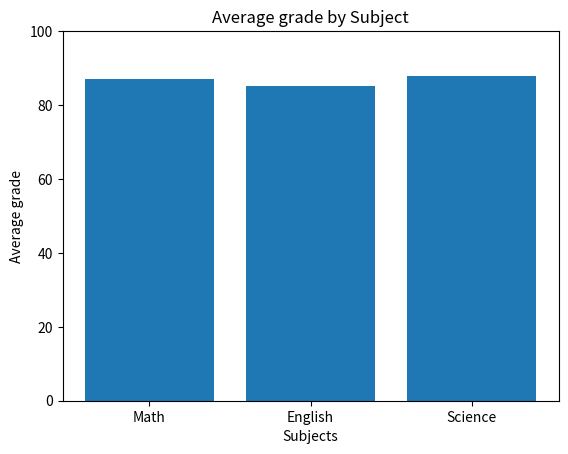

Python code for this plot: (Note: this script raises an exception after producing the figure.)
import pandas as pd
import matplotlib.pyplot as plt

data1 = {
    'Student_ID': [1, 2, 3, 4, 5, 6, 7, 8, 9, 10],
    'Math': [85, 90, 78, 92, 88, 95, 89, 79, 83, 91],
    'English': [78, 85, 88, 80, 92, 87, 90, 84, 79, 88],
    'Science': [90, 92, 85, 88, 94, 79, 83, 91, 87, 89]
}

df1 = pd.DataFrame(data1)
df1['Average grade'] = df1[['Math', 'English', 'Science']].mean(axis=1)
max_grade = df1['Average grade'].max()
df1['Top average grade'] = max_grade
print(df1)
avg_subjects = df1[['Math', 'English', 'Science']].mean()
plt.bar(avg_subjects.index, avg_subjects.values)
plt.title('Average grade by Subject')
plt.xlabel('Subjects')
plt.ylabel('Average grade')
plt.ylim(0, 100)
plt.show()

data2 = {
    'Date': pd.date_range(start='2023-01-01', periods=10),
    'Product_A': [120, 150, 130, 110, 140, 160, 135, 125, 145, 155],
    'Product_B': [90, 110, 100, 80, 95, 105, 98, 88, 102, 112],
    'Product_C': [75, 80, 85, 70, 88, 92, 78, 82, 87, 90]
}

df2 = pd.DataFrame(data2)
Total_sales = df2[['Product_A', 'Product_B', 'Product_C']].sum()
print(Total_sales)
df2['Total sales by products'] = df2[['Product_A', 'Product_B', 'Product_C']].sum(axis=1)
top_sale_row = df2[df2['Total sales by products'] == df2['Total sales by products'].max()]
top_sale_info = top_sale_row[['Date', 'Total sales by products']].rename(columns={'Total sales by products': 'the top sales'})
print(top_sale_info)
pct_change = df2[['Product_A', 'Product_B', 'Product_C']].pct_change() * 100
print(pct_change)
plt.plot(df2['Date'], df2['Product_A'], label='Product A', marker='^')
plt.plot(df2['Date'], df2['Product_B'], label='Product B', marker='*')
plt.plot(df2['Date'], df2['Product_C'], label='Product C', marker='+')
plt.title('Sales trends over time', color='red')
plt.xlabel('Date', color='red')
plt.ylabel('Sales', color='red')
plt.ylim(0, 200)
plt.legend()
plt.grid(True)
plt.tight_layout()
plt.xticks(rotation=30)
plt.yticks(rotation=45)
plt.show()

data3 = {
    'Employee_ID': [101, 102, 103, 104, 105, 106, 107, 108, 109, 110],
    'Name': ['Alice', 'Bob', 'Charlie', 'David', 'Emma', 'Frank', 'Grace', 'Hank', 'Ivy', 'Jack'],
    'Department': ['HR', 'IT', 'Marketing', 'IT', 'Finance', 'HR', 'Marketing', 'IT', 'Finance', 'Marketing'],
    'Salary': [60000, 75000, 65000, 80000, 70000, 72000, 68000, 78000, 69000, 76000],
    'Experience (Years)': [3, 5, 2, 8, 4, 6, 3, 7, 2, 5]
}

df3 = pd.DataFrame(data3)
avg_salary_by_dept = df3.groupby('Department')['Salary'].mean()
print(avg_salary_by_dept)
top_experience = df3[df3['Experience (Years)'] == df3['Experience (Years)'].max()]
top_experience_renamed = top_experience[['Employee_ID', 'Name', 'Experience (Years)']].rename(columns={'Experience (Years)': 'Top experience year'})
print(top_experience_renamed)
df3['Salary Increase'] = df3['Salary'].max() / df3['Salary'].min()
print(df3)
dep_counts = df3['Department'].value_counts()
dep_counts.plot(kind='bar', color='blue')
plt.title('The distribution of employees across different departments',
          color='darkblue',
          fontsize=16,
          fontweight='bold')
plt.xlabel('Department', color='blue', fontweight='bold', fontsize=12)
plt.xticks(rotation=0)
plt.ylabel('Number of employees', color='blue', fontweight='bold', fontsize=12)
plt.show()

data4 = {
    'Order_ID': [101, 102, 103, 104, 105, 106, 107, 108, 109, 110],
    'Customer_ID': [201, 202, 203, 204, 205, 206, 207, 208, 209, 210],
    'Product': ['A', 'B', 'A', 'C', 'B', 'C', 'A', 'C', 'B', 'A'],
    'Quantity': [2, 3, 1, 4, 2, 3, 2, 5, 1, 3],
    'Total_Price': [120, 180, 60, 240, 160, 270, 140, 300, 90, 180]
}

df4 = pd.DataFrame(data4)
total_revenue = df4['Total_Price'].sum()
print(f"Total revenue: {total_revenue}")
counting = df4['Product'].value_counts()
top_product = counting.idxmax()
top_count = counting.max()
print(f"Most ordered product: {top_product} ({top_count} orders)")
avg_quantity = df4.groupby('Product')['Quantity'].mean()
print(avg_quantity)
sales_by_product = df4.groupby("Product")['Total_Price'].sum()
sales_by_product.plot(kind='pie', autopct='%1.1f%%')
plt.xlabel('Product', color='darkblue', fontweight='normal', fontstyle='italic', fontsize=12)
plt.ylabel('Total_Price', color='darkblue', fontweight='normal', fontstyle='italic', fontsize=12)
plt.title("The distribution of sales across different products",
          color='darkblue', fontweight='normal', fontstyle='italic', fontsize=16)
plt.show()
